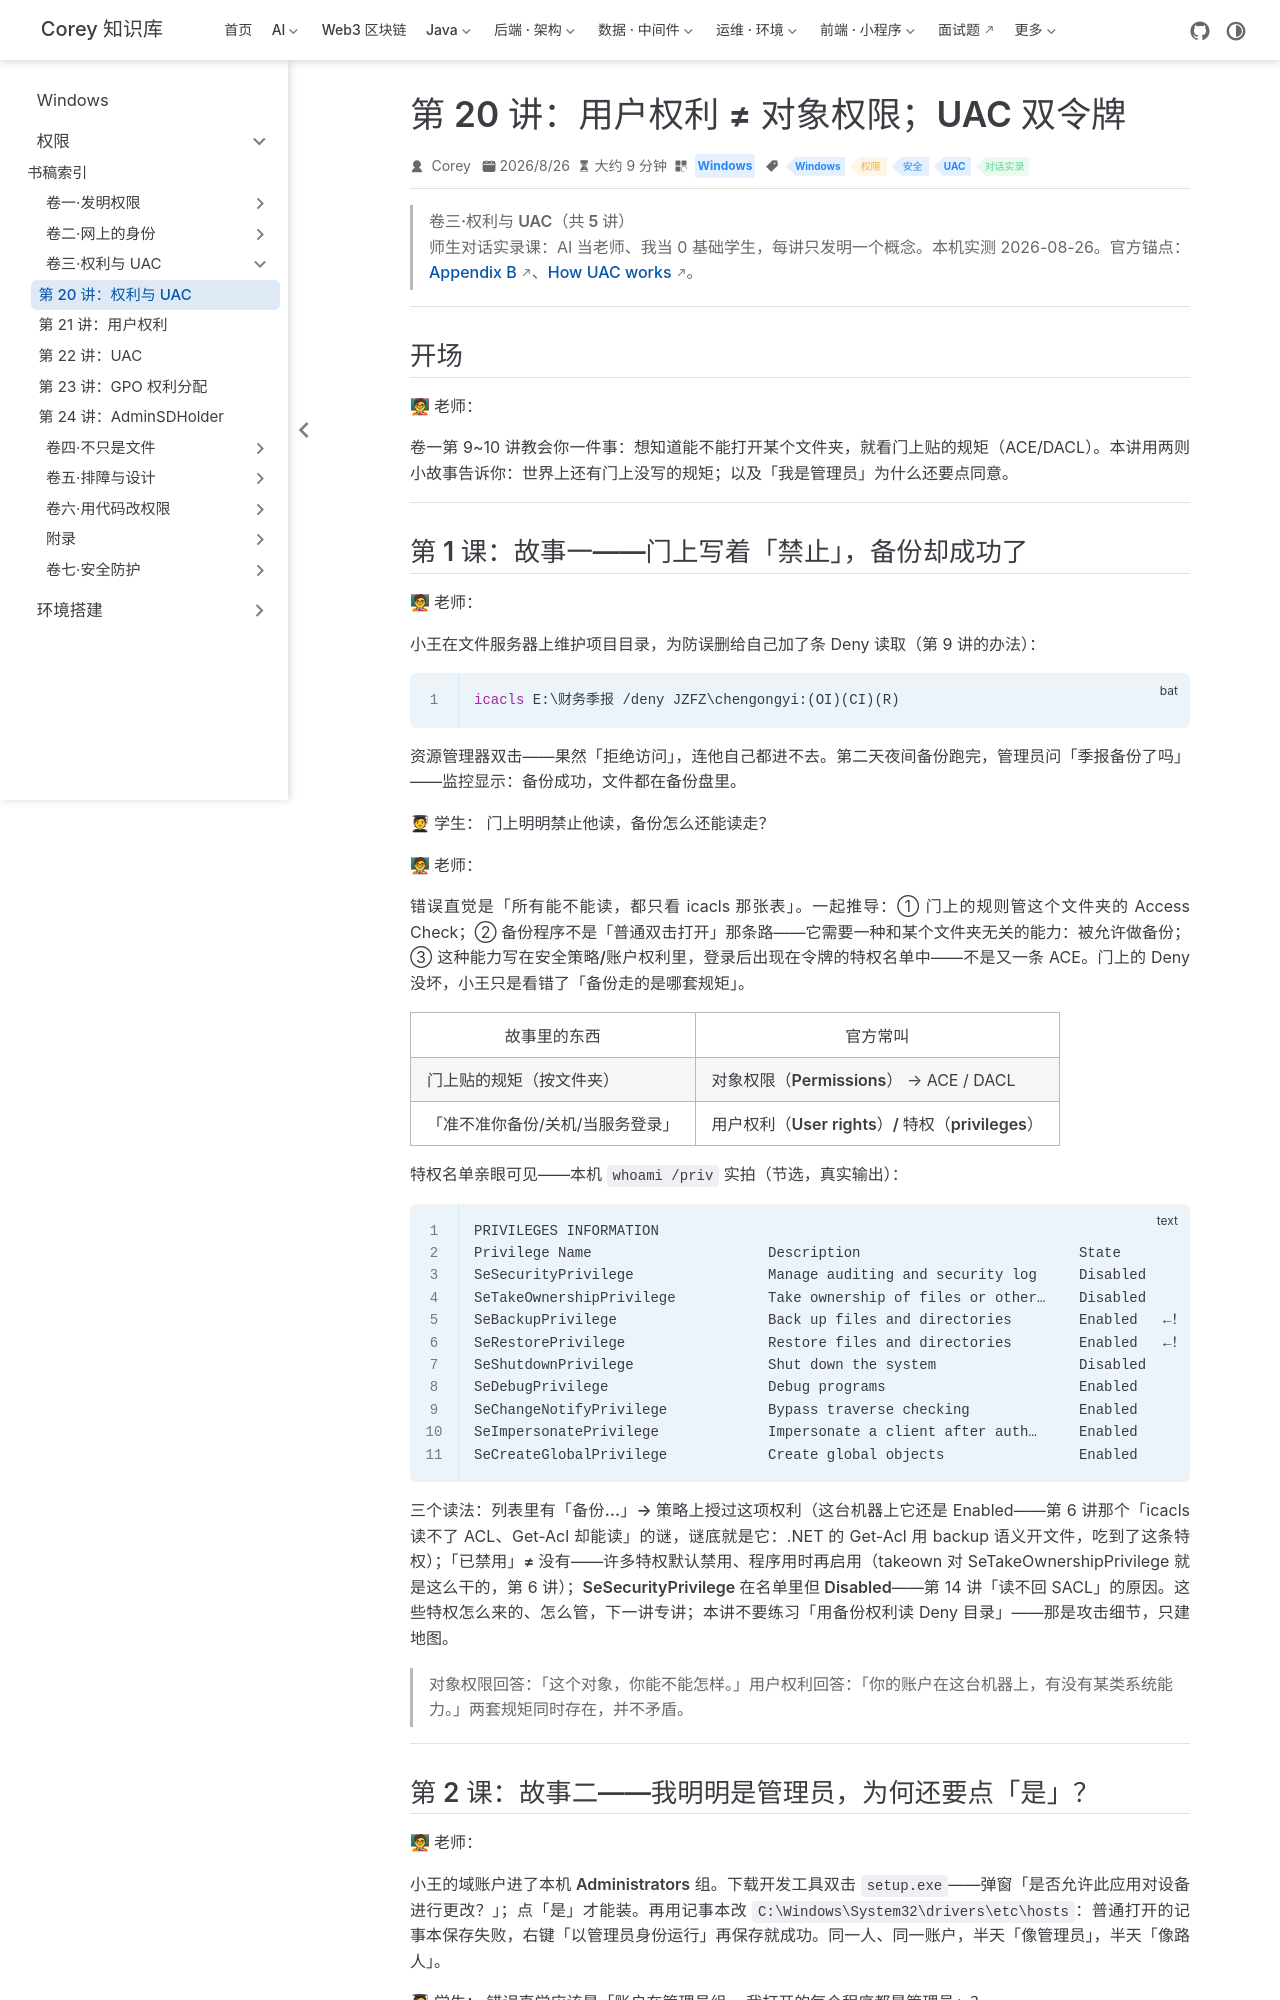

repository: code-corey/code-corey.github.io · page: Windows/permissions/vol3-rights-uac/01-rights-uac.html · generator: jekyll

---
title: "第 20 讲：用户权利 ≠ 对象权限；UAC 双令牌"
sidebarGroup: "卷三·权利与 UAC"
shortTitle: "第 20 讲：权利与 UAC"
order: 1
date: 2026-08-26T00:00:00.000Z
category: "Windows"
tag:
  - "Windows"
  - "权限"
  - "安全"
  - "UAC"
  - "对话实录"
description: 师生对话实录课：两则故事拆开两类规矩——门上没写的「用户权利」（本机 whoami /priv 实拍：SeBackupPrivilege 竟是 Enabled，坐实第 6 讲的备份之谜）和「我是管理员为何还点同意」的 UAC 双令牌；本机恰好是 UAC 关闭的「翻车 B」活标本。
---

# 第 20 讲：用户权利 ≠ 对象权限；UAC 双令牌

> **卷三·权利与 UAC（共 5 讲）**
> 师生对话实录课：AI 当老师、我当 0 基础学生，每讲只发明一个概念。本机实测 2026-08-26。官方锚点：[Appendix B](https://learn.microsoft.com/en-us/windows-server/identity/ad-ds/plan/security-best-practices/appendix-b--privileged-accounts-and-groups-in-active-directory)、[How UAC works](https://learn.microsoft.com/en-us/windows/security/identity-protection/user-account-control/how-user-account-control-works)。

---

## 开场

**🧑🏫 老师：**

卷一第 9~10 讲教会你一件事：想知道能不能打开某个文件夹，就看**门上贴的规矩**（ACE/DACL）。本讲用**两则小故事**告诉你：世界上还有**门上没写的规矩**；以及「我是管理员」为什么还要点同意。

---
